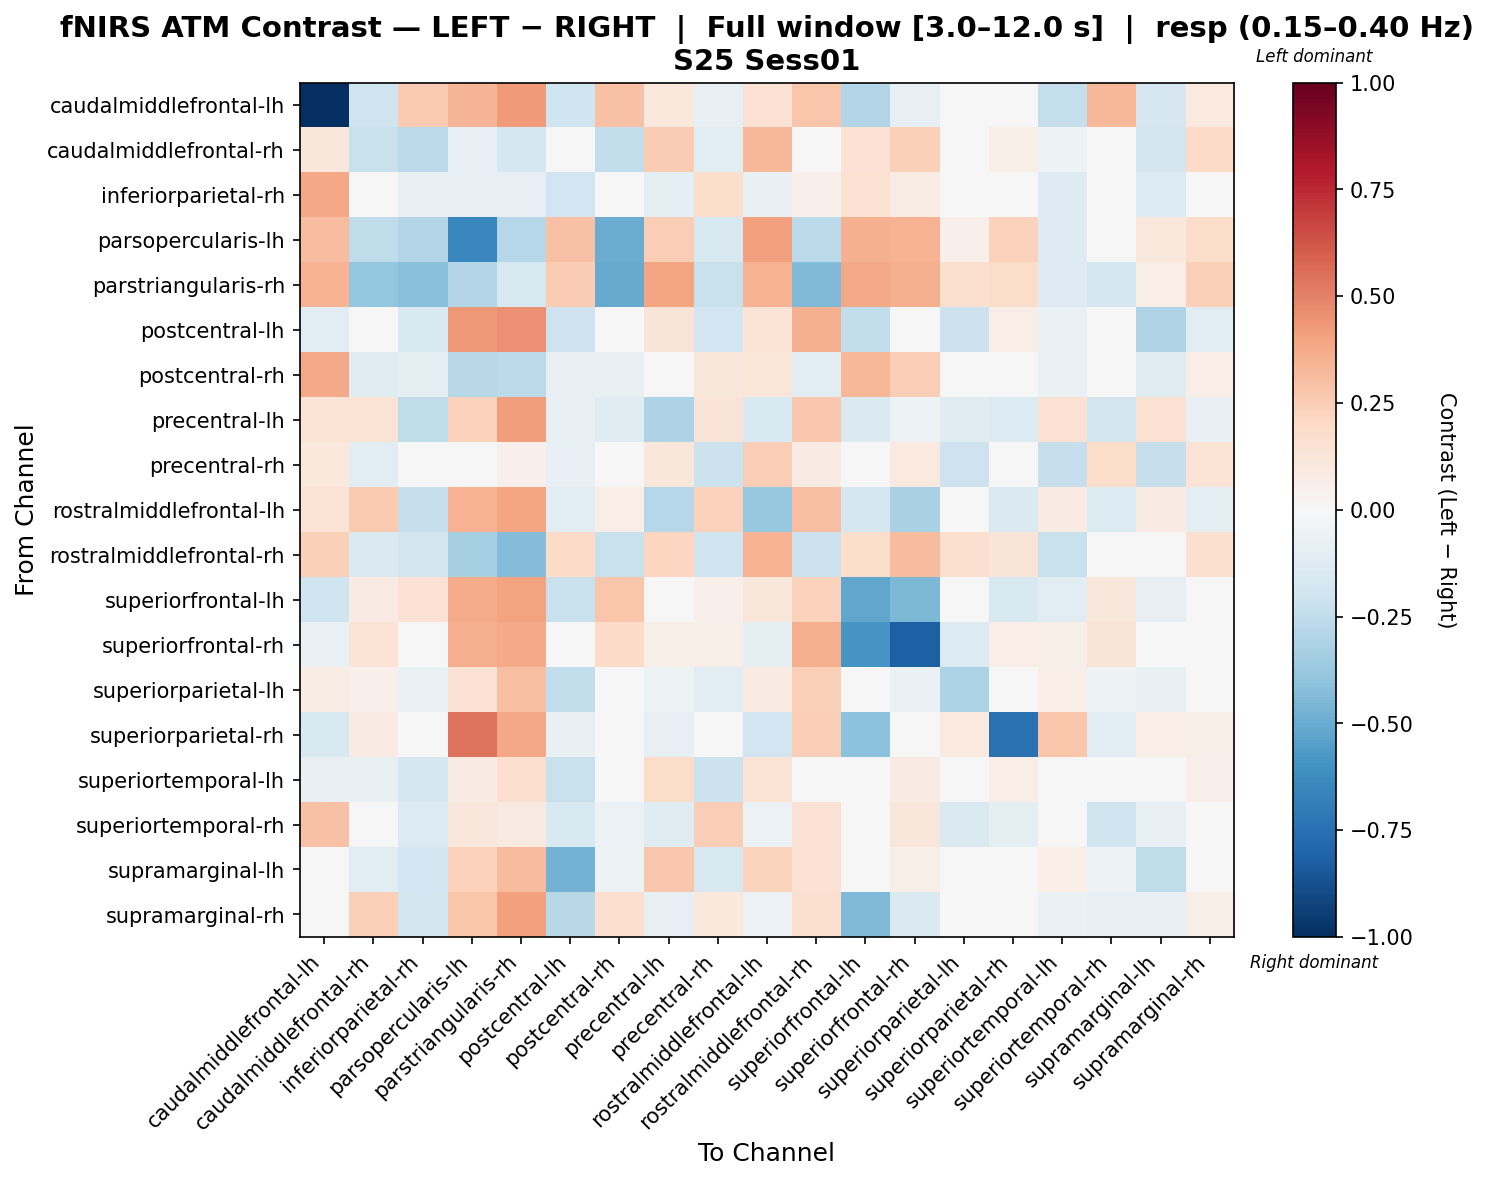

Values plotted in this chart, from the file beside it:
, caudalmiddlefrontal-lh, caudalmiddlefrontal-rh, inferiorparietal-rh, parsopercularis-lh, parstriangularis-rh, postcentral-lh, postcentral-rh, precentral-lh, precentral-rh, rostralmiddlefrontal-lh, rostralmiddlefrontal-rh, superiorfrontal-lh, superiorfrontal-rh, superiorparietal-lh, superiorparietal-rh, superiortemporal-lh, superiortemporal-rh, supramarginal-lh, supramarginal-rh
caudalmiddlefrontal-lh, -1.0, -0.2021, 0.26, 0.3361, 0.4291, -0.2005, 0.29, 0.1035, -0.08041, 0.1454, 0.2767, -0.2948, -0.08515, 0.0398, -0.03366, -0.2381, 0.3296, -0.1715, 0.09625
caudalmiddlefrontal-rh, 0.1121, -0.2261, -0.2731, -0.0794, -0.1672, 0.03648, -0.2436, 0.2535, -0.1112, 0.3334, -0.007036, 0.1453, 0.2352, -0.002857, 0.05526, -0.05361, -0.01848, -0.1818, 0.1932
inferiorparietal-rh, 0.3841, -0.01383, -0.07145, -0.08554, -0.07946, -0.1885, 0.02309, -0.08595, 0.1763, -0.07771, 0.05386, 0.1519, 0.07782, -0.01707, -0.04011, -0.1252, 0.04428, -0.1347, 0.008285
parsopercularis-lh, 0.3092, -0.2551, -0.2927, -0.6549, -0.2818, 0.2891, -0.4965, 0.2486, -0.1589, 0.4071, -0.2731, 0.3576, 0.3447, 0.05426, 0.2266, -0.1279, 0.01705, 0.1039, 0.1829
parstriangularis-rh, 0.3508, -0.3875, -0.4195, -0.2968, -0.1591, 0.253, -0.5041, 0.3977, -0.2192, 0.348, -0.4402, 0.3761, 0.3547, 0.1618, 0.1819, -0.128, -0.1786, 0.06794, 0.2412
postcentral-lh, -0.1143, 0.0494, -0.1557, 0.4301, 0.4536, -0.2093, -0.008773, 0.1326, -0.1919, 0.1343, 0.3583, -0.2451, -0.007651, -0.2133, 0.06413, -0.07001, 0.003602, -0.2984, -0.1116
postcentral-rh, 0.3794, -0.1225, -0.08725, -0.2801, -0.2698, -0.07859, -0.07049, -0.0427, 0.1113, 0.1249, -0.1135, 0.33, 0.2464, -0.02376, 0.0297, -0.06534, -0.01061, -0.1205, 0.06352
precentral-lh, 0.1328, 0.1354, -0.2564, 0.2284, 0.4167, -0.07042, -0.1192, -0.3054, 0.1282, -0.1546, 0.2684, -0.1437, -0.05457, -0.1231, -0.1367, 0.1533, -0.1802, 0.1524, -0.07124
precentral-rh, 0.1038, -0.1145, 0.007919, -0.01746, 0.05304, -0.08234, 0.03173, 0.1155, -0.2183, 0.2438, 0.0837, 0.000815, 0.09846, -0.2035, 0.03336, -0.2303, 0.1829, -0.2266, 0.138
rostralmiddlefrontal-lh, 0.1328, 0.2597, -0.227, 0.3473, 0.3907, -0.1067, 0.06588, -0.2866, 0.2271, -0.3772, 0.3031, -0.1729, -0.3233, -0.01609, -0.1417, 0.07869, -0.1404, 0.08489, -0.09842
rostralmiddlefrontal-rh, 0.2392, -0.1472, -0.1831, -0.3357, -0.4336, 0.1938, -0.2263, 0.2182, -0.1956, 0.3502, -0.2164, 0.177, 0.3167, 0.1606, 0.1282, -0.2232, 0.02876, -0.01024, 0.1586
superiorfrontal-lh, -0.1963, 0.08225, 0.1455, 0.3746, 0.4022, -0.2258, 0.2747, -0.01523, 0.05469, 0.1109, 0.2283, -0.5183, -0.4492, -0.0188, -0.1493, -0.1017, 0.1095, -0.0827, -0.02551
superiorfrontal-rh, -0.0665, 0.1345, -0.03387, 0.3598, 0.3819, -0.03147, 0.1919, 0.06083, 0.06155, -0.1011, 0.3607, -0.5926, -0.8167, -0.1347, 0.06664, 0.05728, 0.128, -0.008993, -0.01711
superiorparietal-lh, 0.07699, 0.05133, -0.06773, 0.1464, 0.301, -0.2484, 0.004199, -0.05042, -0.1069, 0.09199, 0.2373, -0.02271, -0.06835, -0.3143, 0.02122, 0.06982, -0.05424, -0.07187, 0.004764
superiorparietal-rh, -0.151, 0.07822, -0.02566, 0.5393, 0.3901, -0.07316, 0.04221, -0.0855, 0.02936, -0.1918, 0.2431, -0.4069, -0.03851, 0.1013, -0.7494, 0.2812, -0.1108, 0.06721, 0.06086
superiortemporal-lh, -0.07523, -0.07525, -0.1719, 0.07818, 0.1678, -0.2233, -0.01468, 0.1835, -0.2145, 0.1355, -0.0317, -0.01389, 0.08265, 0.0441, 0.06494, -0.04514, 0.04218, 0.01523, 0.05152
superiortemporal-rh, 0.2934, 0.04358, -0.1332, 0.1164, 0.08609, -0.152, -0.05776, -0.125, 0.2476, -0.05799, 0.1413, -0.008654, 0.1145, -0.1474, -0.08668, 0.04379, -0.1977, -0.07745, -0.04269
supramarginal-lh, 0.008105, -0.1146, -0.1944, 0.229, 0.3153, -0.4731, -0.05012, 0.2707, -0.157, 0.2225, 0.1427, 0.001327, 0.05929, -0.04666, 0.03059, 0.0637, -0.05105, -0.2538, -0.002382
supramarginal-rh, -0.01431, 0.2353, -0.1859, 0.2736, 0.4104, -0.2758, 0.1666, -0.08179, 0.1016, -0.05736, 0.1602, -0.4406, -0.1453, 0.005237, 0.02201, -0.06882, -0.08164, -0.08333, 0.06
